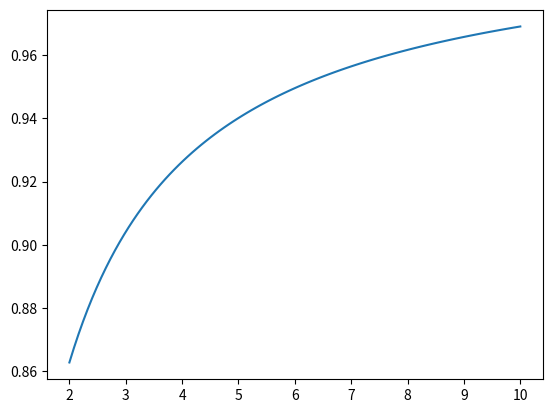
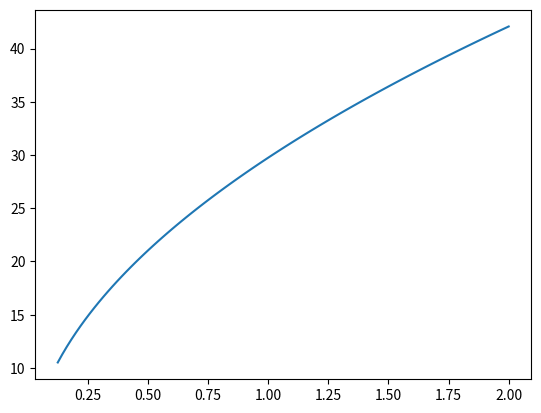

The script that saved these images, in order:
import numpy as np
import matplotlib.pyplot as plt

##From Airfoiltools
Cl = 1.0
##Vary the AR
AR = np.linspace(2,10,100)
##TOtal Lift
CL = Cl/(1+Cl/(np.pi*AR))
plt.plot(AR,CL)

##Based on the plot we set AR
AR = 6.0
##Re compute the lift coefficient
CL = Cl/(1+Cl/(np.pi*AR))
print('CL = ',CL)

###Then we vary W/S
WS = np.linspace(1/8.,2.0,100)
rho = 0.00238
Vs = np.sqrt(2*WS/(rho*CL))
plt.figure()
plt.plot(WS,Vs)

##Based on the plot
WS = 1.5 ## lb / ft^2

##Based on weight estimate
W = 12.0 #lbs
##Compute hte area
S = W/WS
print('Area = ',S)

##Recompute our stall speed
Vs = np.sqrt(2*WS/(rho*CL))
print('Vs = ',Vs)

##Compute Wingspan
b = np.sqrt(AR*S)
print('b = ',b)

##Compute Chord
c = S/b
print('C = ',c)


plt.show()
